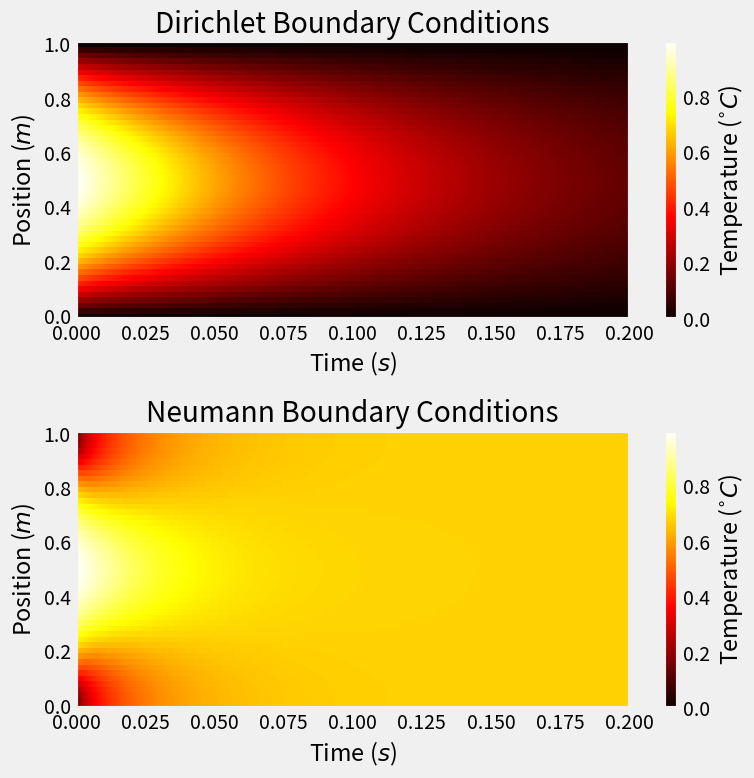

Here is the Python script that generated this plot:
#!/usr/bin/env python3

'''
Workspace for completing the homework titled "Neumann vs. Dirichlet"
Built around code from Dan's Github file "lab04_diffuse.py"
Includes lecture notes from 10.16 onwards
'''

import numpy as np
import matplotlib.pyplot as plt

plt.style.use('fivethirtyeight')
plt.ion()


def solve_heat(xstop=1., tstop=0.2, dx=0.02, dt=0.0002, c2=1, fx=None, lowerbound=None, upperbound=None):
    '''
    A function for solving the heat equation

    Parameters
    ----------
    xstop : float
        Furthest point in space to run the model
    tstop : float
        Furthest moment in time to run the model 
    dx : float 
        Spacial step size
    dt : float
        Time step 
    c2 : float
        c^2, the square of the diffusion coefficient.        
    fx : function, defaults to None 
        determines initial conditions 
    lowerbound, upperbound : float, defaults to None 
        determines boundary conditions 
        Neumann boundary conditions use dU/dx=0 in this case 

    Returns
    -------
    x, t : 1D Numpy arrays
        Space and time values, respectively.
    U : Numpy array
        The solution of the heat equation, size is nSpace x nTime

    Comments
    ----------
    Lab04 uses dirichlet boundary conditions but the UB value changes as a function of time
    '''
    # Get grid sizes:
    N = int(tstop / dt)
    M = int(xstop / dx)

    # Set up space and time grid:
    t = np.linspace(0, tstop, N)
    x = np.linspace(0, xstop, M)

    # Create solution matrix; set initial conditions
    U = np.zeros([M, N])
    # U[:, 0] = fx
    U[:, 0] = 4*x - 4*x**2   #hardcoded override for hw       

    # Get our "r" coeff:
    r = c2 * (dt/dx**2)

    # announce boundary condition type
    if lowerbound is None: 
        print("Using Neumann (lower)")
    elif callable(lowerbound):
        print("Using Dirichlet (lower bound changes)")
    else: 
        print("Using Dirichlet (lower bound constant)")
    if upperbound is None: 
        print("Using Neumann (upper)")
    elif callable(upperbound): 
        print("Using Dirichlet (upper bound changes)")
    else:
        print("Using Dirichlet (upper bound constant)")

    # Solve our equation!
    for j in range(N-1):
        U[1:M-1, j+1] = (1-2*r) * U[1:M-1, j] + r*(U[2:M, j] + U[:M-2, j])
        if lowerbound is None: 
            U[0,j+1] = U[1,j+1] 
        elif callable(lowerbound):
            U[0,:] = lowerbound(t[j+1])
        else: 
            U[0,:] = lowerbound
        if upperbound is None: 
            U[-1,j+1] = U[-2,j+1]
        elif callable(upperbound): 
            U[-1,:] = upperbound(t[j+1])
        else:
            U[-1,:] = upperbound

    # Return our pretty solution to the caller:
    return t, x, U

def climate(t):
    '''t in secs, returns temp'''
    return 10 * np.sin(t/np.pi) #something wrong when passing this into solve_heat.. not sure why 

def plot_heatsolve(t, x, U, title=None, **kwargs):
    '''
    Plot the 2D solution for the `solve_heat` function.

    Extra kwargs handed to pcolor.

    Paramters
    ---------
    t, x : 1D Numpy arrays
        Space and time values, respectively.
    U : Numpy array
        The solution of the heat equation, size is nSpace x nTime
    title : str, default is None
        Set title of figure.

    Returns
    -------
    fig, ax : Matplotlib figure & axes objects
        The figure and axes of the plot.

    cbar : Matplotlib color bar object
        The color bar on the final plot
    '''

    # Check our kwargs for defaults:
    # Set default cmap to hot
    if 'cmap' not in kwargs:
        kwargs['cmap'] = 'hot'

    # Create and configure figure & axes:
    fig, ax = plt.subplots(1, 1, figsize=(8, 6))

    # Add contour to our axes:
    contour = ax.pcolor(t, x, U, **kwargs)
    cbar = plt.colorbar(contour)

    # Add labels to stuff!
    cbar.set_label(r'Temperature ($^{\circ}C$)')
    ax.set_xlabel('Time ($s$)')
    ax.set_ylabel('Position ($m$)')
    ax.set_title(title)

    fig.tight_layout()

    return fig, ax, cbar

t1,x1,U1 = solve_heat(lowerbound=0,upperbound=0)
t2,x2,U2 = solve_heat()

# Create and configure figure & axes:
fig, [ax1, ax2] = plt.subplots(2, 1, figsize=(8, 8))

# Add contour to our axes:
contour = ax1.pcolor(t1, x1, U1,cmap="hot")
cbar = fig.colorbar(contour)

# Add labels to stuff!
cbar.set_label(r'Temperature ($^{\circ}C$)')
ax1.set_xlabel('Time ($s$)')
ax1.set_ylabel('Position ($m$)')
ax1.set_title('Dirichlet Boundary Conditions')

# Add contour to our axes:
contour = ax2.pcolor(t2, x2, U2,cmap="hot")
cbar = fig.colorbar(contour)

# Add labels to stuff!
cbar.set_label(r'Temperature ($^{\circ}C$)')
ax2.set_xlabel('Time ($s$)')
ax2.set_ylabel('Position ($m$)')
ax2.set_title('Neumann Boundary Conditions')

fig.tight_layout()